Run: headless pygame with SDL's dummy video driver; simulated clock (each Clock.tick advances the game by its frame time, no real sleeping); random seed 0; keys injected as events and as key.get_pressed() state; no mouse input.
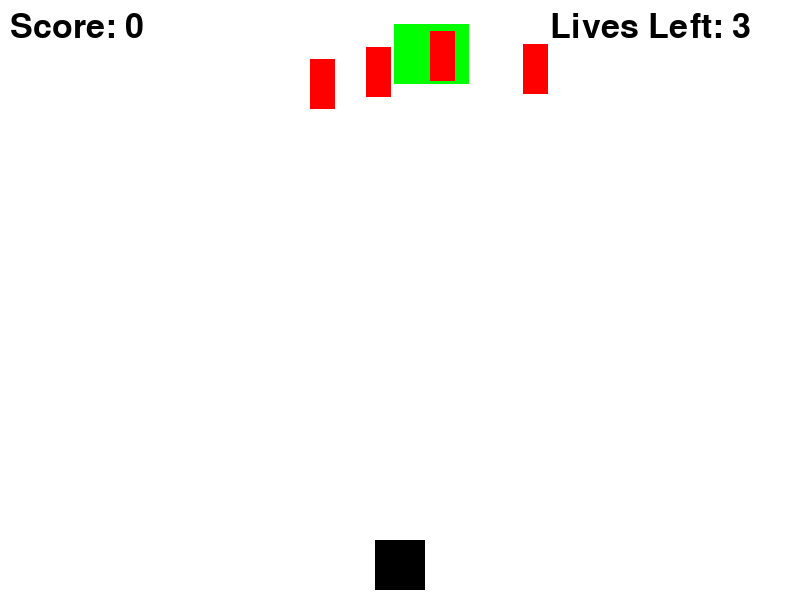
Frame 1 of 4 · flips 1–60 · no input
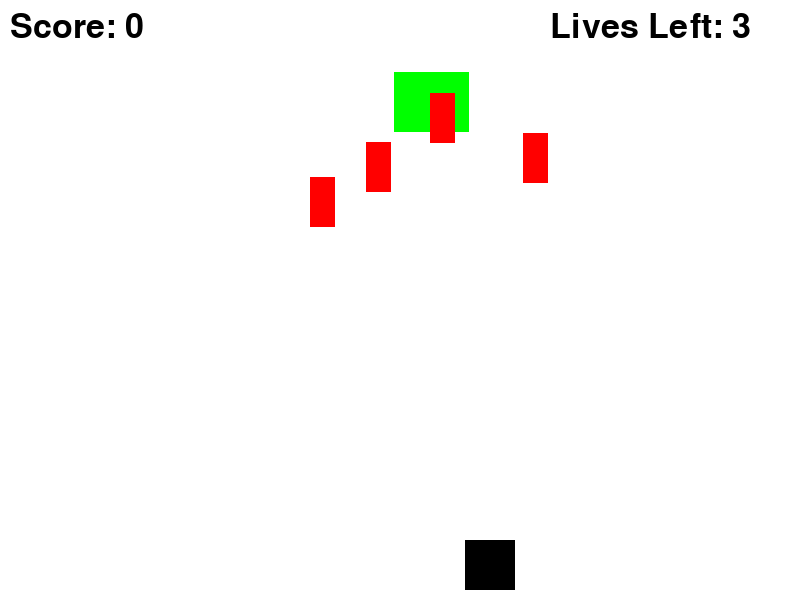
Frame 2 of 4 · flips 61–180 · tapped SPACE, RETURN · held RIGHT (→), D
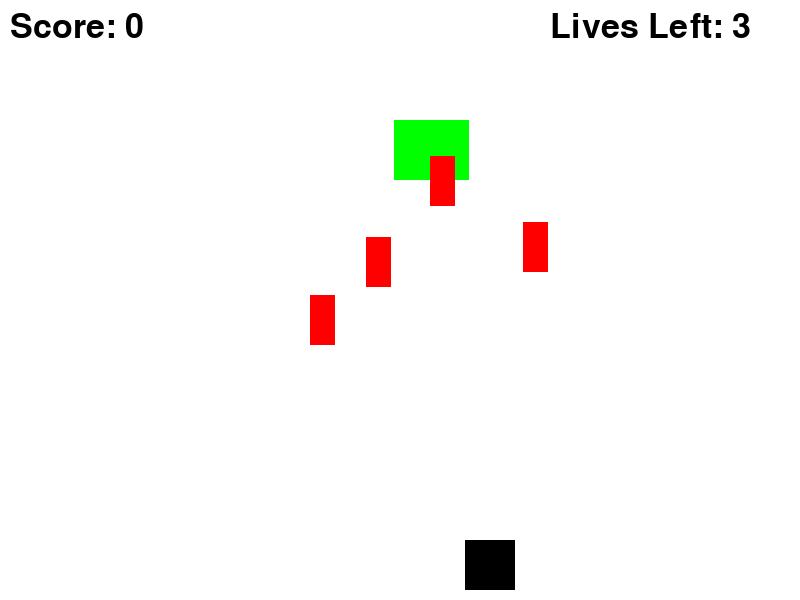
Frame 3 of 4 · flips 181–300 · held DOWN (↓), S
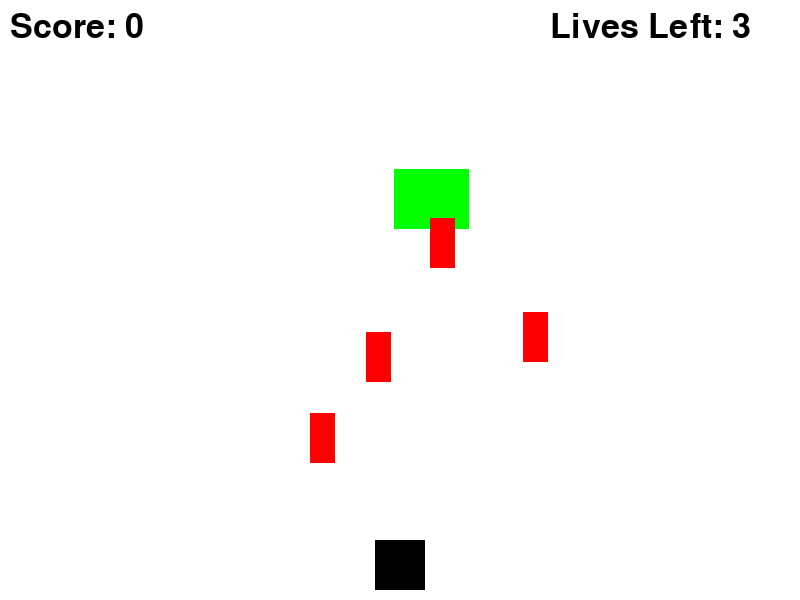
Frame 4 of 4 · flips 301–420 · held LEFT (←), A, UP (↑), W

The pygame program that drew these frames:

import pygame
import random
import time

pygame.init()

def draw_text(text,font,color,surface,x,y):
    textobj = font.render(text, 1, color)
    textrect = textobj.get_rect()
    textrect.topleft = (x,y)
    surface.blit(textobj, textrect)

width = 800
height = 600
window = pygame.display.set_mode((width, height))
pygame.display.set_caption("Dodge")



white = (255, 255, 255)
black = (0, 0, 0)
red = (255, 0, 0)
green = (0, 255, 0)

font = pygame.font.SysFont(None, 50)

player_width = 50
player_height = 50
player_x = width / 2 - player_width / 2
player_y = height - player_height - 10
player_speed = 0.75

treasure_width = 75
treasure_height = 60
treasure_x = random.randint(0, width - treasure_width)
treasure_y = 0
treasure_speed = random.uniform(0.1,0.5)

bullet_width = 25
bullet_height = 50
bullet_x = random.randint(0, width - bullet_width)
bullet_y = 0
bullet_speed = random.uniform(0.5,1)

bullet_width2 = 25
bullet_height2 = 50
bullet_x2 = random.randint(0, width - bullet_width2)
bullet_y2 = 0
bullet_speed2 = random.uniform(0.5,1)

bullet_width3 = 25
bullet_height3 = 50
bullet_x3 = random.randint(0, width - bullet_width3)
bullet_y3 = 0
bullet_speed3 = random.uniform(0.5,1)

bullet_width4 = 25
bullet_height4 = 50
bullet_x4 = random.randint(0, width - bullet_width4)
bullet_y4 = 0
bullet_speed4 = random.uniform(0.5,1)

lives = 3
score = 0

game_running = True
while game_running:
    for event in pygame.event.get():
        if event.type == pygame.QUIT:
            game_running = False

    if lives == 0:
        time.sleep(1)
        pygame.quit()


    keys = pygame.key.get_pressed()
    if keys[pygame.K_LEFT] and player_x > 0:
        player_x -= player_speed
    if keys[pygame.K_RIGHT] and player_x < width - player_width:
        player_x += player_speed

    treasure_y += treasure_speed
    bullet_y += bullet_speed
    bullet_y2 += bullet_speed2
    bullet_y3 += bullet_speed3
    bullet_y4 += bullet_speed4

    if player_x < treasure_x + treasure_width and player_x + player_width > treasure_x and player_y < treasure_y + treasure_height and player_y + player_height > treasure_y:
        score += 1
        treasure_x = random.randint(0, width - treasure_width)
        treasure_y = 0
    elif player_y < treasure_y:
        treasure_x = random.randint(0, width - treasure_width)
        treasure_y = 0

    if player_x < bullet_x + bullet_width and player_x + player_width > bullet_x and player_y < bullet_y + bullet_height and player_y + player_height > bullet_y:
        lives -= 1
        bullet_x = random.randint(0, width - bullet_width)
    elif player_y < bullet_y:
        bullet_x = random.randint(0, width - bullet_width)
        bullet_y = 0

    if player_x < bullet_x2 + bullet_width2 and player_x + player_width > bullet_x2 and player_y < bullet_y2 + bullet_height2 and player_y + player_height > bullet_y2:
        lives -= 1
        bullet_x2 = random.randint(0, width - bullet_width2)
    elif player_y < bullet_y2:
        bullet_x2 = random.randint(0, width - bullet_width3)
        bullet_y2 = 0

    if player_x < bullet_x3 + bullet_width3 and player_x + player_width > bullet_x3 and player_y < bullet_y3 + bullet_height3 and player_y + player_height > bullet_y3:
        lives -= 1
        bullet_x3 = random.randint(0, width - bullet_width3)
    elif player_y < bullet_y3:
        bullet_x3 = random.randint(0, width - bullet_width3)
        bullet_y3 = 0

    if player_x < bullet_x4 + bullet_width4 and player_x + player_width > bullet_x4 and player_y < bullet_y4 + bullet_height4 and player_y + player_height > bullet_y4:
        lives -= 1
        bullet_x4 = random.randint(0, width - bullet_width4)
    elif player_y < bullet_y4:
        bullet_x4 = random.randint(0, width - bullet_width4)
        bullet_y4 = 0

    window.fill(white)
    pygame.draw.rect(window, black, (player_x, player_y, player_width, player_height))
    pygame.draw.rect(window, green, (treasure_x, treasure_y, treasure_width, treasure_height))
    pygame.draw.rect(window, red, (bullet_x, bullet_y, bullet_width, bullet_height))
    pygame.draw.rect(window, red, (bullet_x2, bullet_y2, bullet_width2, bullet_height2))
    pygame.draw.rect(window, red, (bullet_x3, bullet_y3, bullet_width3, bullet_height3))
    pygame.draw.rect(window, red, (bullet_x4, bullet_y4, bullet_width4, bullet_height4))

    score_text = font.render("Score: " + str(score), True, black)
    window.blit(score_text, (10, 10))

    lives_text = font.render("Lives Left: " + str(lives), True, black)
    window.blit(lives_text, (550, 10))

    pygame.display.update()

pygame.quit()
